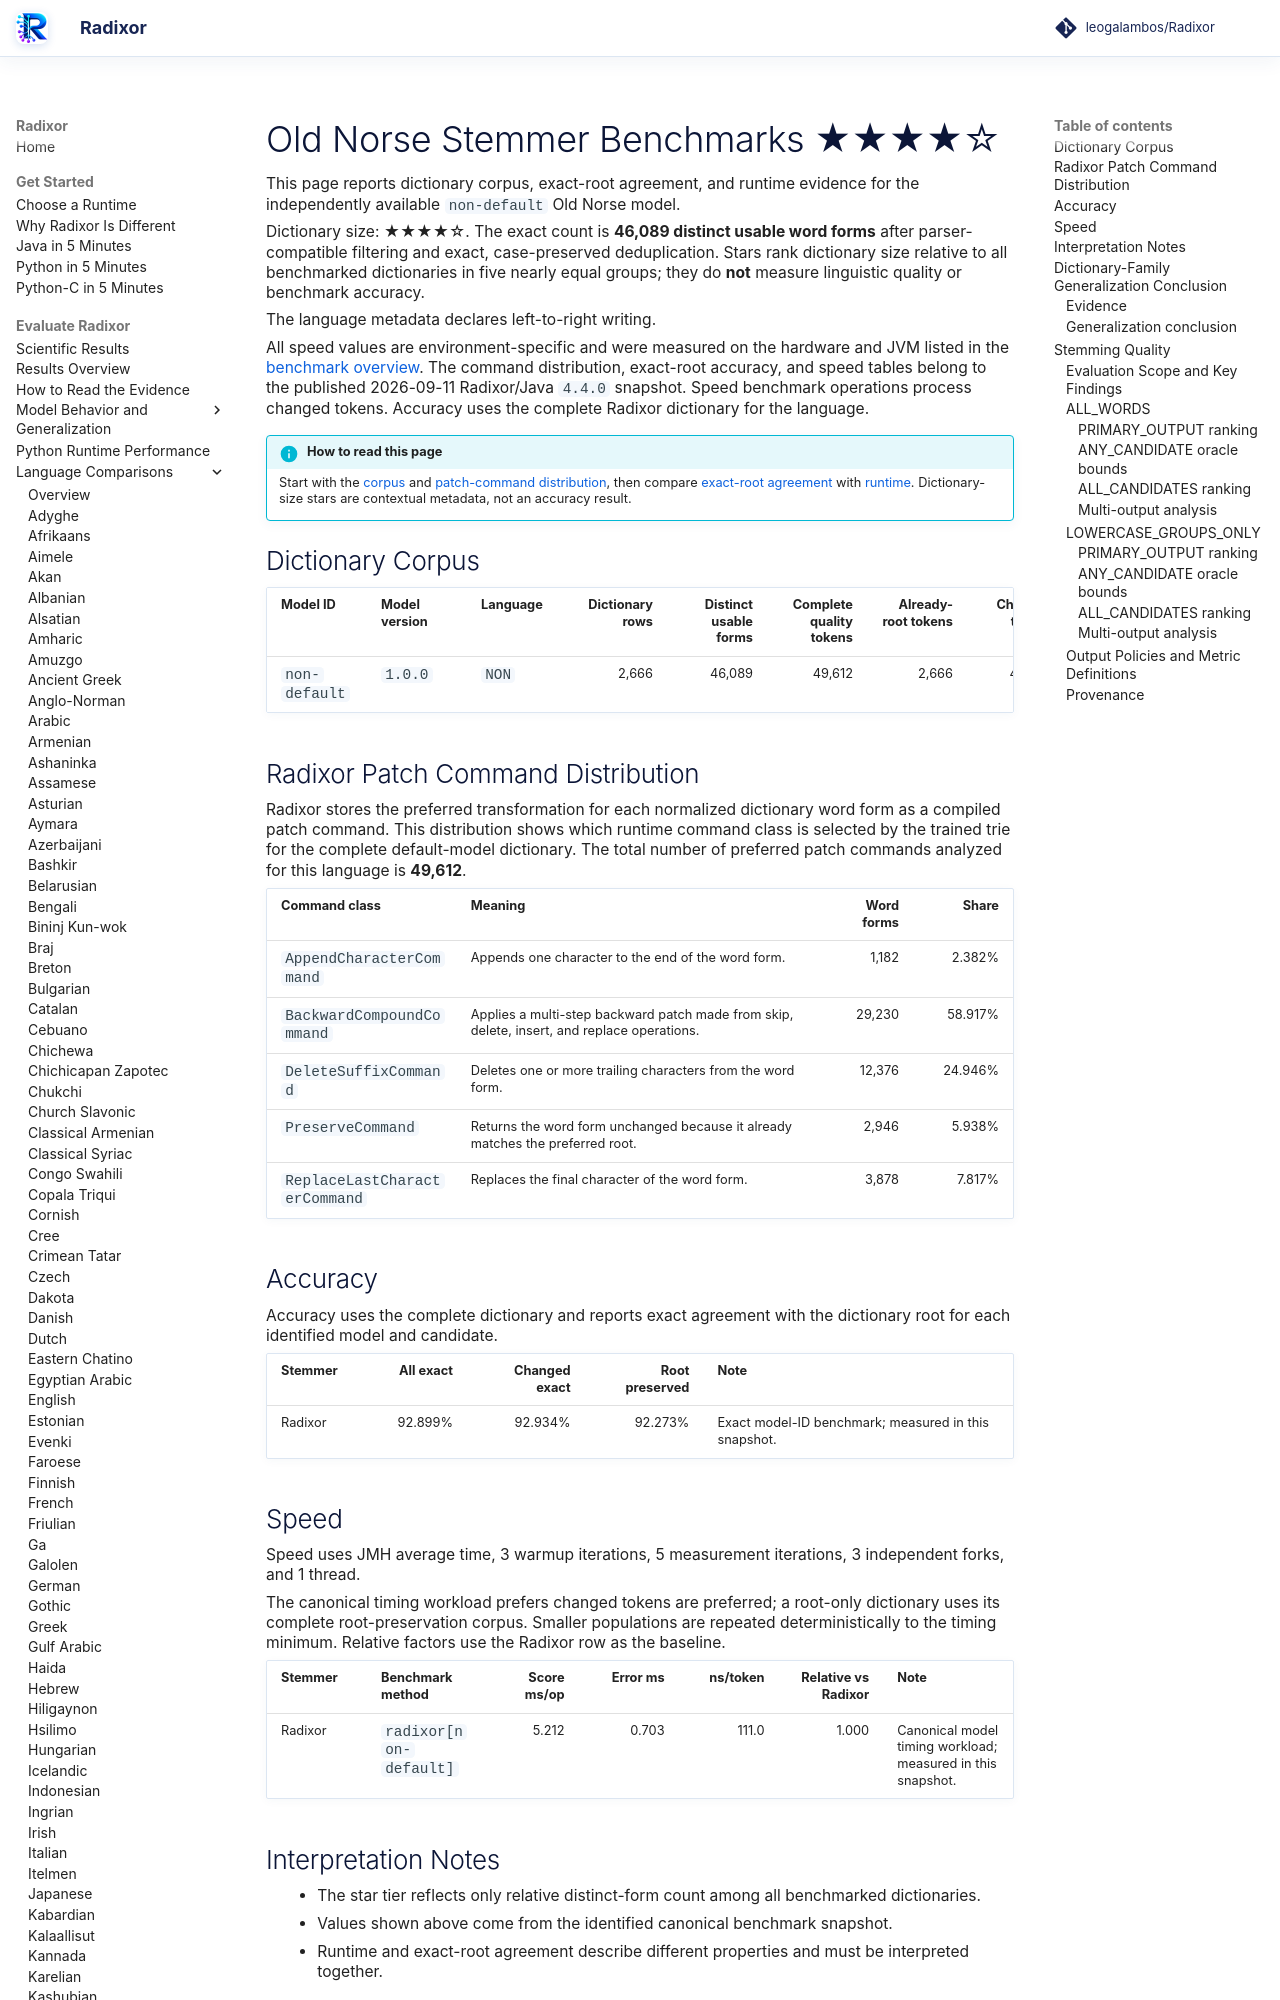

repository: leogalambos/Radixor · page: benchmarks/languages/non/index.html · generator: mkdocs

# Old Norse Stemmer Benchmarks <span class="dictionary-rating" role="img" aria-label="Relative dictionary size 4 of 5; 46,089 distinct usable word forms" title="Relative dictionary size 4 of 5; 46,089 distinct usable word forms">★★★★☆</span>

This page reports dictionary corpus, exact-root agreement, and runtime evidence for the independently available `non-default` Old Norse model.

<!-- DICTIONARY-SIZE-RATING:START -->
Dictionary size: <span class="dictionary-rating" role="img" aria-label="Relative dictionary size 4 of 5; 46,089 distinct usable word forms" title="Relative dictionary size 4 of 5; 46,089 distinct usable word forms">★★★★☆</span>. The exact count is **46,089 distinct usable word forms** after parser-compatible filtering and exact, case-preserved deduplication. Stars rank dictionary size relative to all benchmarked dictionaries in five nearly equal groups; they do **not** measure linguistic quality or benchmark accuracy.
<!-- DICTIONARY-SIZE-RATING:END -->

The language metadata declares left-to-right writing.

All speed values are environment-specific and were measured on the hardware and JVM listed in the [benchmark overview](../index.md). The command distribution, exact-root accuracy, and speed tables belong to the published 2026-09-11 Radixor/Java `4.4.0` snapshot. Speed benchmark operations process changed tokens. Accuracy uses the complete Radixor dictionary for the language.

<!-- BENCHMARK-EVIDENCE-MAP:START -->
!!! info "How to read this page"
    Start with the [corpus](#dictionary-corpus) and [patch-command distribution](#radixor-patch-command-distribution), then compare [exact-root agreement](#accuracy) with [runtime](#speed). Dictionary-size stars are contextual metadata, not an accuracy result.
<!-- BENCHMARK-EVIDENCE-MAP:END -->

## Dictionary Corpus

| Model ID | Model version | Language | Dictionary rows | Distinct usable forms | Complete quality tokens | Already-root tokens | Changed tokens | Timing workload | JMH timing tokens |
| --- | --- | --- | ---: | ---: | ---: | ---: | ---: | --- | ---: |
| `non-default` | `1.0.0` | `NON` | 2,666 | 46,089 | 49,612 | 2,666 | 46,946 | changed tokens | 46,946 |

## Radixor Patch Command Distribution

Radixor stores the preferred transformation for each normalized dictionary word form as a compiled patch command. This distribution shows which runtime command class is selected by the trained trie for the complete default-model dictionary. The total number of preferred patch commands analyzed for this language is **49,612**.

| Command class | Meaning | Word forms | Share |
| --- | --- | ---: | ---: |
| `AppendCharacterCommand` | Appends one character to the end of the word form. | 1,182 | 2.382% |
| `BackwardCompoundCommand` | Applies a multi-step backward patch made from skip, delete, insert, and replace operations. | 29,230 | 58.917% |
| `DeleteSuffixCommand` | Deletes one or more trailing characters from the word form. | 12,376 | 24.946% |
| `PreserveCommand` | Returns the word form unchanged because it already matches the preferred root. | 2,946 | 5.938% |
| `ReplaceLastCharacterCommand` | Replaces the final character of the word form. | 3,878 | 7.817% |

## Accuracy

Accuracy uses the complete dictionary and reports exact agreement with the dictionary root for each identified model and candidate.

| Stemmer | All exact | Changed exact | Root preserved | Note |
| --- | ---: | ---: | ---: | --- |
| Radixor | 92.899% | 92.934% | 92.273% | Exact model-ID benchmark; measured in this snapshot. |

## Speed

Speed uses JMH average time, 3 warmup iterations, 5 measurement iterations, 3 independent forks, and 1 thread.

The canonical timing workload prefers changed tokens are preferred; a root-only dictionary uses its complete root-preservation corpus. Smaller populations are repeated deterministically to the timing minimum. Relative factors use the Radixor row as the baseline.

| Stemmer | Benchmark method | Score ms/op | Error ms | ns/token | Relative vs Radixor | Note |
| --- | --- | ---: | ---: | ---: | ---: | --- |
| Radixor | `radixor[non-default]` | 5.212 | 0.703 | 111.0 | 1.000 | Canonical model timing workload; measured in this snapshot. |

## Interpretation Notes

- The star tier reflects only relative distinct-form count among all benchmarked dictionaries.
- Values shown above come from the identified canonical benchmark snapshot.
- Runtime and exact-root agreement describe different properties and must be interpreted together.

<!-- DICTIONARY-GENERALIZATION:START -->

## Dictionary-Family Generalization Conclusion

This is the language-specific conclusion from the independent `radixor-generalization-v1` baseline
experiment. It is intentionally separate from the wider edit-cost protocol below; values from
the two frozen snapshots are not substituted for one another.
